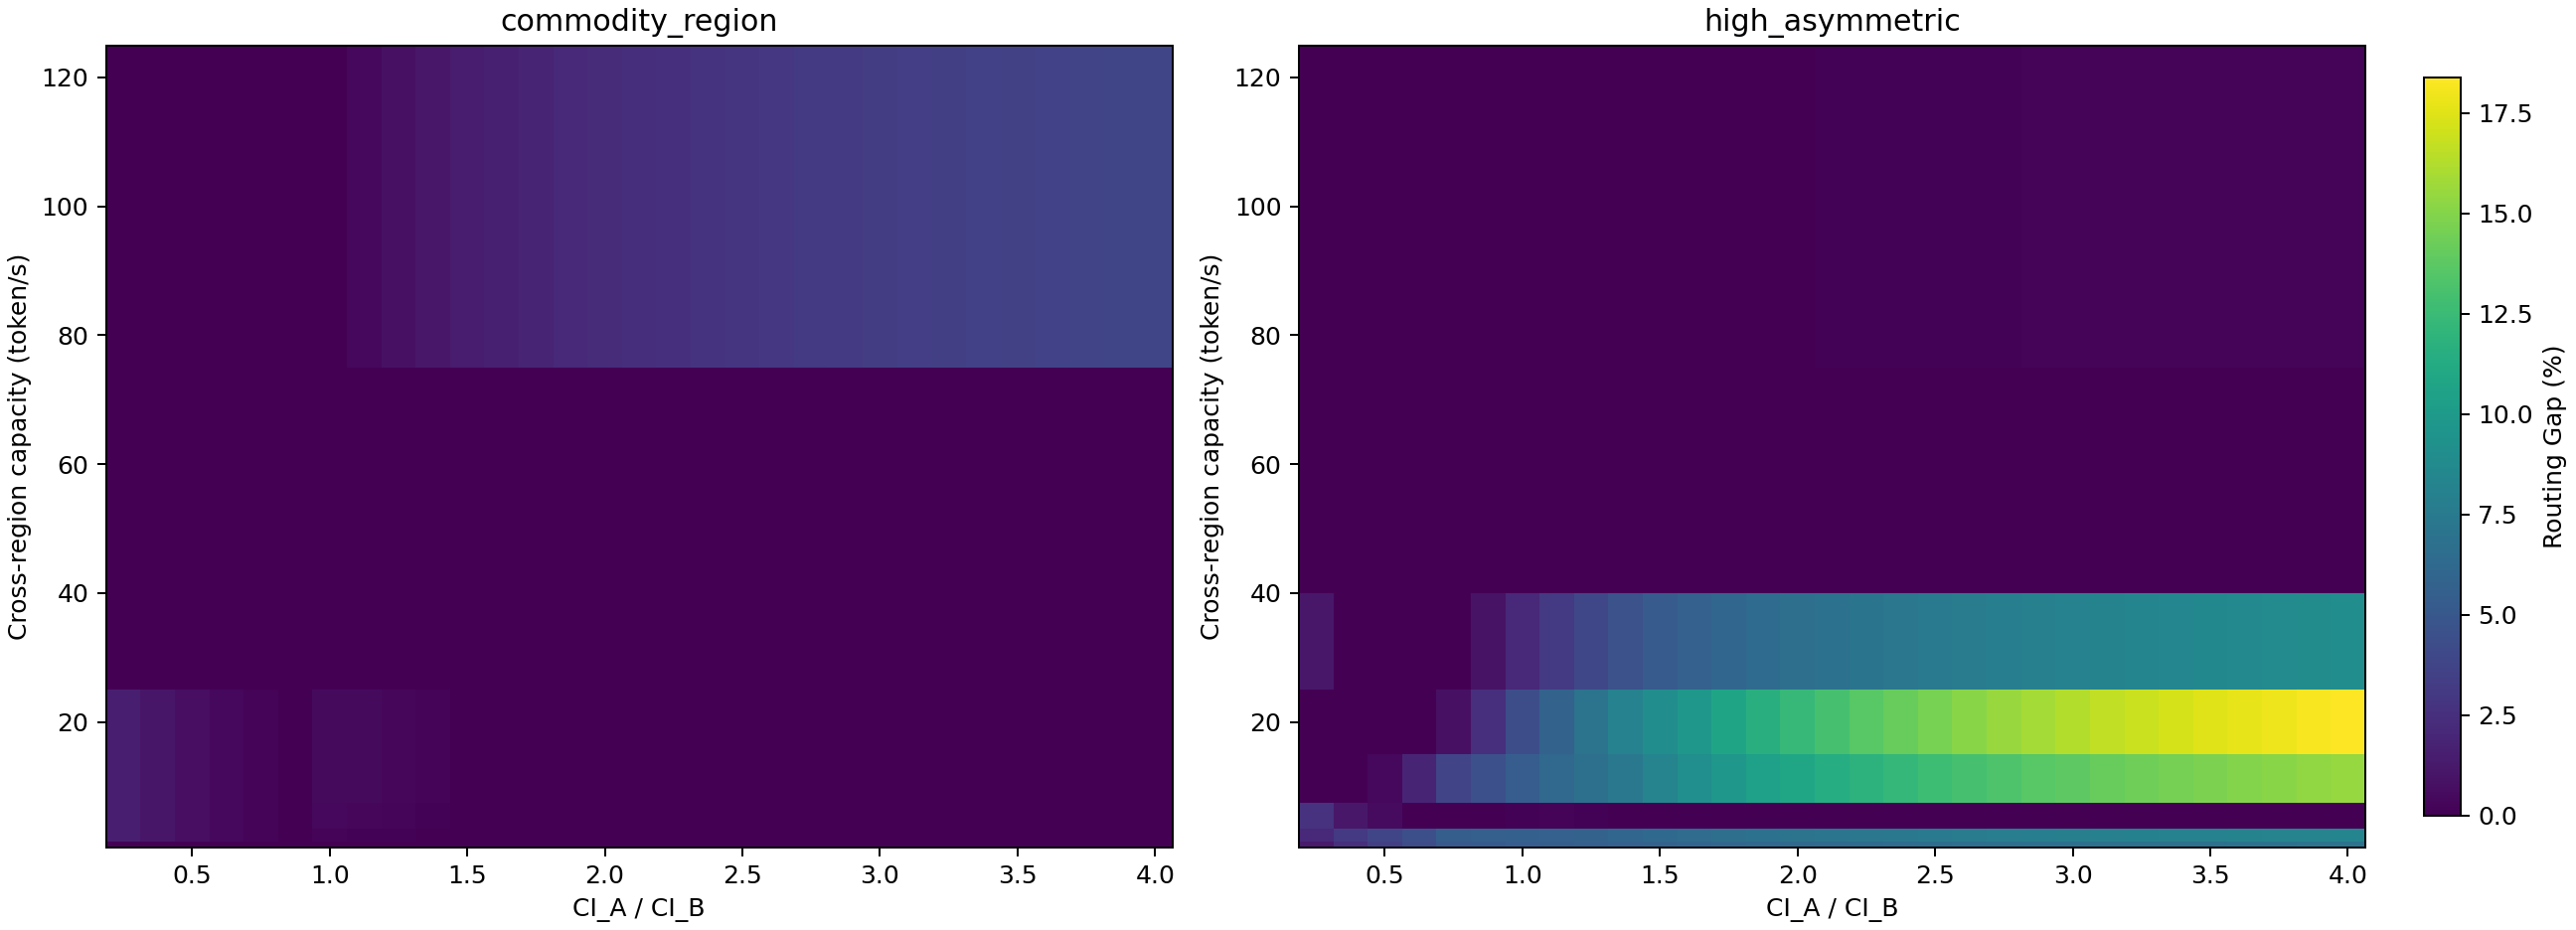

Values plotted in this chart, from the file beside it:
study, scenario, rho, energy_scenario, ci_a, ci_b, ci_ratio, bandwidth, bandwidth_mbps, capacity_tokens_per_second, F_H, F_target, routing_carbon, joint_carbon, routing_gap, routing_sufficient_1pct, routing_sufficient_3pct, routing_sufficient_5pct, helix_placement, carbon_placement, placement_changed, validated_cost_crossing, degenerate_switch, cross_region_flow_fraction_routing
network_sensitivity, commodity_region, 0.95, baseline, 50.0, 200.0, 0.25, 0.128, 0.128, 1.0, 130.0, 123.5, 0.01415, 0.01415, 0.0, True, True, True, [["c1",16,40],["c2",0,16],["c3",40,48],[…, [["c1",16,40],["c2",0,16],["c3",40,48],[…, False, False, False, 0.008097
network_sensitivity, commodity_region, 0.95, baseline, 75.0, 200.0, 0.375, 0.128, 0.128, 1.0, 130.0, 123.5, 0.01637, 0.01637, 0.0, True, True, True, [["c1",16,40],["c2",0,16],["c3",40,48],[…, [["c1",16,40],["c2",0,16],["c3",40,48],[…, True, False, True, 0.008097
network_sensitivity, commodity_region, 0.95, baseline, 100.0, 200.0, 0.5, 0.128, 0.128, 1.0, 130.0, 123.5, 0.01859, 0.01859, 0.0, True, True, True, [["c1",16,40],["c2",0,16],["c3",40,48],[…, [["c1",16,40],["c2",0,16],["c3",40,48],[…, True, False, False, 0.008097
network_sensitivity, commodity_region, 0.95, baseline, 125.0, 200.0, 0.625, 0.128, 0.128, 1.0, 130.0, 123.5, 0.02082, 0.02082, 0.0, True, True, True, [["c1",16,40],["c2",0,16],["c3",40,48],[…, [["c1",16,40],["c2",0,16],["c3",40,48],[…, True, False, False, 0.008097
network_sensitivity, commodity_region, 0.95, baseline, 150.0, 200.0, 0.75, 0.128, 0.128, 1.0, 130.0, 123.5, 0.02304, 0.02304, 0.0, True, True, True, [["c1",16,40],["c2",0,16],["c3",40,48],[…, [["c1",16,40],["c2",0,16],["c3",40,48],[…, False, False, True, 0.008097
network_sensitivity, commodity_region, 0.95, baseline, 175.0, 200.0, 0.875, 0.128, 0.128, 1.0, 130.0, 123.5, 0.02526, 0.02526, 0.0, True, True, True, [["c1",16,40],["c2",0,16],["c3",40,48],[…, [["c1",16,40],["c2",0,16],["c3",40,48],[…, False, False, False, 0.008097
network_sensitivity, commodity_region, 0.95, baseline, 200.0, 200.0, 1.0, 0.128, 0.128, 1.0, 130.0, 123.5, 0.02744, 0.02744, 0.0, True, True, True, [["c1",16,40],["c2",0,16],["c3",40,48],[…, [["c1",16,40],["c2",0,16],["c3",40,48],[…, True, False, True, 0.008097
network_sensitivity, commodity_region, 0.95, baseline, 225.0, 200.0, 1.125, 0.128, 0.128, 1.0, 130.0, 123.5, 0.0295, 0.0295, 0.0, True, True, True, [["c1",16,40],["c2",0,16],["c3",40,48],[…, [["c1",16,40],["c2",0,16],["c3",40,48],[…, True, False, False, 0.008097
network_sensitivity, commodity_region, 0.95, baseline, 250.0, 200.0, 1.25, 0.128, 0.128, 1.0, 130.0, 123.5, 0.03153, 0.03153, 0.0, True, True, True, [["c1",16,40],["c2",0,16],["c3",40,48],[…, [["c1",16,40],["c2",0,16],["c3",40,48],[…, True, False, False, 0.008097
network_sensitivity, commodity_region, 0.95, baseline, 275.0, 200.0, 1.375, 0.128, 0.128, 1.0, 130.0, 123.5, 0.03356, 0.03356, 0.0, True, True, True, [["c1",16,40],["c2",0,16],["c3",40,48],[…, [["c1",16,40],["c2",0,16],["c3",40,48],[…, False, False, True, 0.008097
network_sensitivity, commodity_region, 0.95, baseline, 300.0, 200.0, 1.5, 0.128, 0.128, 1.0, 130.0, 123.5, 0.03559, 0.03559, 0.0, True, True, True, [["c1",16,40],["c2",0,16],["c3",40,48],[…, [["c1",16,40],["c2",0,16],["c3",40,48],[…, False, False, False, 0.008097
network_sensitivity, commodity_region, 0.95, baseline, 325.0, 200.0, 1.625, 0.128, 0.128, 1.0, 130.0, 123.5, 0.03761, 0.03761, 0.0, True, True, True, [["c1",16,40],["c2",0,16],["c3",40,48],[…, [["c1",0,24],["c2",24,40],["c3",40,48],[…, True, False, True, 0.0
network_sensitivity, commodity_region, 0.95, baseline, 350.0, 200.0, 1.75, 0.128, 0.128, 1.0, 130.0, 123.5, 0.03963, 0.03963, 0.0, True, True, True, [["c1",16,40],["c2",0,16],["c3",40,48],[…, [["c1",16,40],["c2",0,16],["c3",40,48],[…, True, False, True, 0.0
network_sensitivity, commodity_region, 0.95, baseline, 375.0, 200.0, 1.875, 0.128, 0.128, 1.0, 130.0, 123.5, 0.04165, 0.04165, 0.0, True, True, True, [["c1",16,40],["c2",0,16],["c3",40,48],[…, [["c1",0,24],["c2",24,40],["c3",40,48],[…, True, False, True, 0.0
network_sensitivity, commodity_region, 0.95, baseline, 400.0, 200.0, 2.0, 0.128, 0.128, 1.0, 130.0, 123.5, 0.04367, 0.04367, 0.0, True, True, True, [["c1",16,40],["c2",0,16],["c3",40,48],[…, [["c1",16,40],["c2",0,16],["c3",40,48],[…, False, False, True, 0.0
network_sensitivity, commodity_region, 0.95, baseline, 425.0, 200.0, 2.125, 0.128, 0.128, 1.0, 130.0, 123.5, 0.04569, 0.04569, 0.0, True, True, True, [["c1",16,40],["c2",0,16],["c3",40,48],[…, [["c1",16,40],["c2",0,16],["c3",40,48],[…, True, False, True, 0.0
network_sensitivity, commodity_region, 0.95, baseline, 450.0, 200.0, 2.25, 0.128, 0.128, 1.0, 130.0, 123.5, 0.04772, 0.04772, 0.0, True, True, True, [["c1",16,40],["c2",0,16],["c3",40,48],[…, [["c1",16,40],["c2",0,16],["c3",40,48],[…, False, False, True, 0.0
network_sensitivity, commodity_region, 0.95, baseline, 475.0, 200.0, 2.375, 0.128, 0.128, 1.0, 130.0, 123.5, 0.04974, 0.04974, 0.0, True, True, True, [["c1",16,40],["c2",0,16],["c3",40,48],[…, [["c1",16,40],["c2",0,16],["c3",40,48],[…, False, False, False, 0.0
network_sensitivity, commodity_region, 0.95, baseline, 500.0, 200.0, 2.5, 0.128, 0.128, 1.0, 130.0, 123.5, 0.05176, 0.05176, 0.0, True, True, True, [["c1",16,40],["c2",0,16],["c3",40,48],[…, [["c1",0,24],["c2",24,40],["c3",40,48],[…, True, False, True, 0.0
network_sensitivity, commodity_region, 0.95, baseline, 525.0, 200.0, 2.625, 0.128, 0.128, 1.0, 130.0, 123.5, 0.05378, 0.05378, 0.0, True, True, True, [["c1",16,40],["c2",0,16],["c3",40,48],[…, [["c1",16,40],["c2",0,16],["c3",40,48],[…, True, False, True, 0.0
network_sensitivity, commodity_region, 0.95, baseline, 550.0, 200.0, 2.75, 0.128, 0.128, 1.0, 130.0, 123.5, 0.0558, 0.0558, 0.0, True, True, True, [["c1",16,40],["c2",0,16],["c3",40,48],[…, [["c1",16,40],["c2",0,16],["c3",40,48],[…, False, False, True, 0.0
network_sensitivity, commodity_region, 0.95, baseline, 575.0, 200.0, 2.875, 0.128, 0.128, 1.0, 130.0, 123.5, 0.05782, 0.05782, 0.0, True, True, True, [["c1",16,40],["c2",0,16],["c3",40,48],[…, [["c1",16,40],["c2",0,16],["c3",40,48],[…, True, False, True, 0.0
network_sensitivity, commodity_region, 0.95, baseline, 600.0, 200.0, 3.0, 0.128, 0.128, 1.0, 130.0, 123.5, 0.05984, 0.05984, 0.0, True, True, True, [["c1",16,40],["c2",0,16],["c3",40,48],[…, [["c1",16,40],["c2",0,16],["c3",40,48],[…, False, False, True, 0.0
network_sensitivity, commodity_region, 0.95, baseline, 625.0, 200.0, 3.125, 0.128, 0.128, 1.0, 130.0, 123.5, 0.06186, 0.06186, 0.0, True, True, True, [["c1",16,40],["c2",0,16],["c3",40,48],[…, [["c1",0,24],["c2",24,40],["c3",40,48],[…, True, False, True, 0.0
network_sensitivity, commodity_region, 0.95, baseline, 650.0, 200.0, 3.25, 0.128, 0.128, 1.0, 130.0, 123.5, 0.06389, 0.06389, 0.0, True, True, True, [["c1",16,40],["c2",0,16],["c3",40,48],[…, [["c1",0,24],["c2",24,40],["c3",40,48],[…, True, False, False, 0.0
network_sensitivity, commodity_region, 0.95, baseline, 675.0, 200.0, 3.375, 0.128, 0.128, 1.0, 130.0, 123.5, 0.06591, 0.06591, 0.0, True, True, True, [["c1",16,40],["c2",0,16],["c3",40,48],[…, [["c1",0,24],["c2",24,40],["c3",40,48],[…, True, False, True, 0.0
network_sensitivity, commodity_region, 0.95, baseline, 700.0, 200.0, 3.5, 0.128, 0.128, 1.0, 130.0, 123.5, 0.06793, 0.06793, 0.0, True, True, True, [["c1",16,40],["c2",0,16],["c3",40,48],[…, [["c1",0,24],["c2",24,40],["c3",40,48],[…, True, False, False, 0.0
network_sensitivity, commodity_region, 0.95, baseline, 725.0, 200.0, 3.625, 0.128, 0.128, 1.0, 130.0, 123.5, 0.06995, 0.06995, 0.0, True, True, True, [["c1",16,40],["c2",0,16],["c3",40,48],[…, [["c1",16,40],["c2",0,16],["c3",40,48],[…, False, False, True, 0.0
network_sensitivity, commodity_region, 0.95, baseline, 750.0, 200.0, 3.75, 0.128, 0.128, 1.0, 130.0, 123.5, 0.07197, 0.07197, 0.0, True, True, True, [["c1",16,40],["c2",0,16],["c3",40,48],[…, [["c1",16,40],["c2",0,16],["c3",40,48],[…, False, False, False, 0.0
network_sensitivity, commodity_region, 0.95, baseline, 775.0, 200.0, 3.875, 0.128, 0.128, 1.0, 130.0, 123.5, 0.07399, 0.07399, 0.0, True, True, True, [["c1",16,40],["c2",0,16],["c3",40,48],[…, [["c1",0,24],["c2",24,40],["c3",40,48],[…, True, False, True, 0.0
network_sensitivity, commodity_region, 0.95, baseline, 800.0, 200.0, 4.0, 0.128, 0.128, 1.0, 130.0, 123.5, 0.07601, 0.07601, 0.0, True, True, True, [["c1",16,40],["c2",0,16],["c3",40,48],[…, [["c1",0,24],["c2",24,40],["c3",40,48],[…, True, False, False, 0.0
network_sensitivity, commodity_region, 0.95, baseline, 50.0, 200.0, 0.25, 0.256, 0.256, 2.0, 130.0, 123.5, 0.01426, 0.01404, 0.01519, False, True, True, [["c1",0,24],["c2",24,40],["c3",40,48],[…, [["c1",16,40],["c2",0,16],["c3",40,48],[…, True, False, False, 0.0
network_sensitivity, commodity_region, 0.95, baseline, 75.0, 200.0, 0.375, 0.256, 0.256, 2.0, 130.0, 123.5, 0.01646, 0.01629, 0.01056, False, True, True, [["c1",0,24],["c2",24,40],["c3",40,48],[…, [["c1",16,40],["c2",0,16],["c3",40,48],[…, True, False, False, 0.0
network_sensitivity, commodity_region, 0.95, baseline, 100.0, 200.0, 0.5, 0.256, 0.256, 2.0, 130.0, 123.5, 0.01866, 0.01853, 0.007026, True, True, True, [["c1",0,24],["c2",24,40],["c3",40,48],[…, [["c1",16,40],["c2",0,16],["c3",40,48],[…, True, False, False, 0.0
network_sensitivity, commodity_region, 0.95, baseline, 125.0, 200.0, 0.625, 0.256, 0.256, 2.0, 130.0, 123.5, 0.02086, 0.02077, 0.004235, True, True, True, [["c1",0,24],["c2",24,40],["c3",40,48],[…, [["c1",16,40],["c2",0,16],["c3",40,48],[…, True, False, False, 0.0
network_sensitivity, commodity_region, 0.95, baseline, 150.0, 200.0, 0.75, 0.256, 0.256, 2.0, 130.0, 123.5, 0.02306, 0.02301, 0.001976, True, True, True, [["c1",0,24],["c2",24,40],["c3",40,48],[…, [["c1",16,40],["c2",0,16],["c3",40,48],[…, True, False, True, 0.0
network_sensitivity, commodity_region, 0.95, baseline, 175.0, 200.0, 0.875, 0.256, 0.256, 2.0, 130.0, 123.5, 0.02526, 0.02526, 0.00011, True, True, True, [["c1",0,24],["c2",24,40],["c3",40,48],[…, [["c1",16,40],["c2",0,16],["c3",40,48],[…, True, False, False, 0.0
network_sensitivity, commodity_region, 0.95, baseline, 200.0, 200.0, 1.0, 0.256, 0.256, 2.0, 130.0, 123.5, 0.02746, 0.02742, 0.001457, True, True, True, [["c1",0,24],["c2",24,40],["c3",40,48],[…, [["c1",16,40],["c2",0,16],["c3",40,48],[…, True, False, True, 0.0
network_sensitivity, commodity_region, 0.95, baseline, 225.0, 200.0, 1.125, 0.256, 0.256, 2.0, 130.0, 123.5, 0.02952, 0.02948, 0.001392, True, True, True, [["c1",0,24],["c2",24,40],["c3",40,48],[…, [["c1",16,40],["c2",0,16],["c3",40,48],[…, True, False, False, 0.0
network_sensitivity, commodity_region, 0.95, baseline, 250.0, 200.0, 1.25, 0.256, 0.256, 2.0, 130.0, 123.5, 0.03155, 0.03152, 0.0009158, True, True, True, [["c1",0,24],["c2",24,40],["c3",40,48],[…, [["c1",16,40],["c2",0,16],["c3",40,48],[…, True, False, True, 0.0
network_sensitivity, commodity_region, 0.95, baseline, 275.0, 200.0, 1.375, 0.256, 0.256, 2.0, 130.0, 123.5, 0.03357, 0.03355, 0.0004965, True, True, True, [["c1",0,24],["c2",24,40],["c3",40,48],[…, [["c1",16,40],["c2",0,16],["c3",40,48],[…, True, False, True, 0.0
network_sensitivity, commodity_region, 0.95, baseline, 300.0, 200.0, 1.5, 0.256, 0.256, 2.0, 130.0, 123.5, 0.03559, 0.03558, 0.0001249, True, True, True, [["c1",0,24],["c2",24,40],["c3",40,48],[…, [["c1",16,40],["c2",0,16],["c3",40,48],[…, True, False, True, 0.0
network_sensitivity, commodity_region, 0.95, baseline, 325.0, 200.0, 1.625, 0.256, 0.256, 2.0, 130.0, 123.5, 0.03761, 0.03761, 0.0, True, True, True, [["c1",0,24],["c2",24,40],["c3",40,48],[…, [["c1",0,24],["c2",24,40],["c3",40,48],[…, False, False, False, 0.0
network_sensitivity, commodity_region, 0.95, baseline, 350.0, 200.0, 1.75, 0.256, 0.256, 2.0, 130.0, 123.5, 0.03963, 0.03963, 0.0, True, True, True, [["c1",0,24],["c2",24,40],["c3",40,48],[…, [["c1",0,24],["c2",24,40],["c3",40,48],[…, False, False, False, 0.0
network_sensitivity, commodity_region, 0.95, baseline, 375.0, 200.0, 1.875, 0.256, 0.256, 2.0, 130.0, 123.5, 0.04165, 0.04165, 0.0, True, True, True, [["c1",0,24],["c2",24,40],["c3",40,48],[…, [["c1",0,24],["c2",24,40],["c3",40,48],[…, True, False, True, 0.0
network_sensitivity, commodity_region, 0.95, baseline, 400.0, 200.0, 2.0, 0.256, 0.256, 2.0, 130.0, 123.5, 0.04367, 0.04367, 0.0, True, True, True, [["c1",0,24],["c2",24,40],["c3",40,48],[…, [["c1",16,40],["c2",0,16],["c3",40,48],[…, True, False, True, 0.0
network_sensitivity, commodity_region, 0.95, baseline, 425.0, 200.0, 2.125, 0.256, 0.256, 2.0, 130.0, 123.5, 0.04569, 0.04569, 0.0, True, True, True, [["c1",0,24],["c2",24,40],["c3",40,48],[…, [["c1",0,24],["c2",24,40],["c3",40,48],[…, False, False, True, 0.0
network_sensitivity, commodity_region, 0.95, baseline, 450.0, 200.0, 2.25, 0.256, 0.256, 2.0, 130.0, 123.5, 0.04772, 0.04772, 0.0, True, True, True, [["c1",0,24],["c2",24,40],["c3",40,48],[…, [["c1",0,24],["c2",24,40],["c3",40,48],[…, False, False, False, 0.0
network_sensitivity, commodity_region, 0.95, baseline, 475.0, 200.0, 2.375, 0.256, 0.256, 2.0, 130.0, 123.5, 0.04974, 0.04974, 0.0, True, True, True, [["c1",0,24],["c2",24,40],["c3",40,48],[…, [["c1",16,40],["c2",0,16],["c3",40,48],[…, True, False, True, 0.0
network_sensitivity, commodity_region, 0.95, baseline, 500.0, 200.0, 2.5, 0.256, 0.256, 2.0, 130.0, 123.5, 0.05176, 0.05176, 0.0, True, True, True, [["c1",0,24],["c2",24,40],["c3",40,48],[…, [["c1",16,40],["c2",0,16],["c3",40,48],[…, True, False, False, 0.0
network_sensitivity, commodity_region, 0.95, baseline, 525.0, 200.0, 2.625, 0.256, 0.256, 2.0, 130.0, 123.5, 0.05378, 0.05378, 0.0, True, True, True, [["c1",0,24],["c2",24,40],["c3",40,48],[…, [["c1",0,24],["c2",24,40],["c3",40,48],[…, True, False, True, 0.0
network_sensitivity, commodity_region, 0.95, baseline, 550.0, 200.0, 2.75, 0.256, 0.256, 2.0, 130.0, 123.5, 0.0558, 0.0558, 0.0, True, True, True, [["c1",0,24],["c2",24,40],["c3",40,48],[…, [["c1",0,24],["c2",24,40],["c3",40,48],[…, False, False, True, 0.0
network_sensitivity, commodity_region, 0.95, baseline, 575.0, 200.0, 2.875, 0.256, 0.256, 2.0, 130.0, 123.5, 0.05782, 0.05782, 0.0, True, True, True, [["c1",0,24],["c2",24,40],["c3",40,48],[…, [["c1",0,24],["c2",24,40],["c3",40,48],[…, True, False, True, 0.0
network_sensitivity, commodity_region, 0.95, baseline, 600.0, 200.0, 3.0, 0.256, 0.256, 2.0, 130.0, 123.5, 0.05984, 0.05984, 0.0, True, True, True, [["c1",0,24],["c2",24,40],["c3",40,48],[…, [["c1",0,24],["c2",24,40],["c3",40,48],[…, True, False, False, 0.0
network_sensitivity, commodity_region, 0.95, baseline, 625.0, 200.0, 3.125, 0.256, 0.256, 2.0, 130.0, 123.5, 0.06186, 0.06186, 0.0, True, True, True, [["c1",0,24],["c2",24,40],["c3",40,48],[…, [["c1",0,24],["c2",24,40],["c3",40,48],[…, False, False, True, 0.0
network_sensitivity, commodity_region, 0.95, baseline, 650.0, 200.0, 3.25, 0.256, 0.256, 2.0, 130.0, 123.5, 0.06389, 0.06389, 0.0, True, True, True, [["c1",0,24],["c2",24,40],["c3",40,48],[…, [["c1",16,40],["c2",0,16],["c3",40,48],[…, True, False, True, 0.0
network_sensitivity, commodity_region, 0.95, baseline, 675.0, 200.0, 3.375, 0.256, 0.256, 2.0, 130.0, 123.5, 0.06591, 0.06591, 0.0, True, True, True, [["c1",0,24],["c2",24,40],["c3",40,48],[…, [["c1",0,24],["c2",24,40],["c3",40,48],[…, False, False, True, 0.0
network_sensitivity, commodity_region, 0.95, baseline, 700.0, 200.0, 3.5, 0.256, 0.256, 2.0, 130.0, 123.5, 0.06793, 0.06793, 0.0, True, True, True, [["c1",0,24],["c2",24,40],["c3",40,48],[…, [["c1",0,24],["c2",24,40],["c3",40,48],[…, True, False, True, 0.0
network_sensitivity, commodity_region, 0.95, baseline, 725.0, 200.0, 3.625, 0.256, 0.256, 2.0, 130.0, 123.5, 0.06995, 0.06995, 0.0, True, True, True, [["c1",0,24],["c2",24,40],["c3",40,48],[…, [["c1",0,24],["c2",24,40],["c3",40,48],[…, False, False, True, 0.0
network_sensitivity, commodity_region, 0.95, baseline, 750.0, 200.0, 3.75, 0.256, 0.256, 2.0, 130.0, 123.5, 0.07197, 0.07197, 0.0, True, True, True, [["c1",0,24],["c2",24,40],["c3",40,48],[…, [["c1",0,24],["c2",24,40],["c3",40,48],[…, False, False, False, 0.0
... 436 more rows
